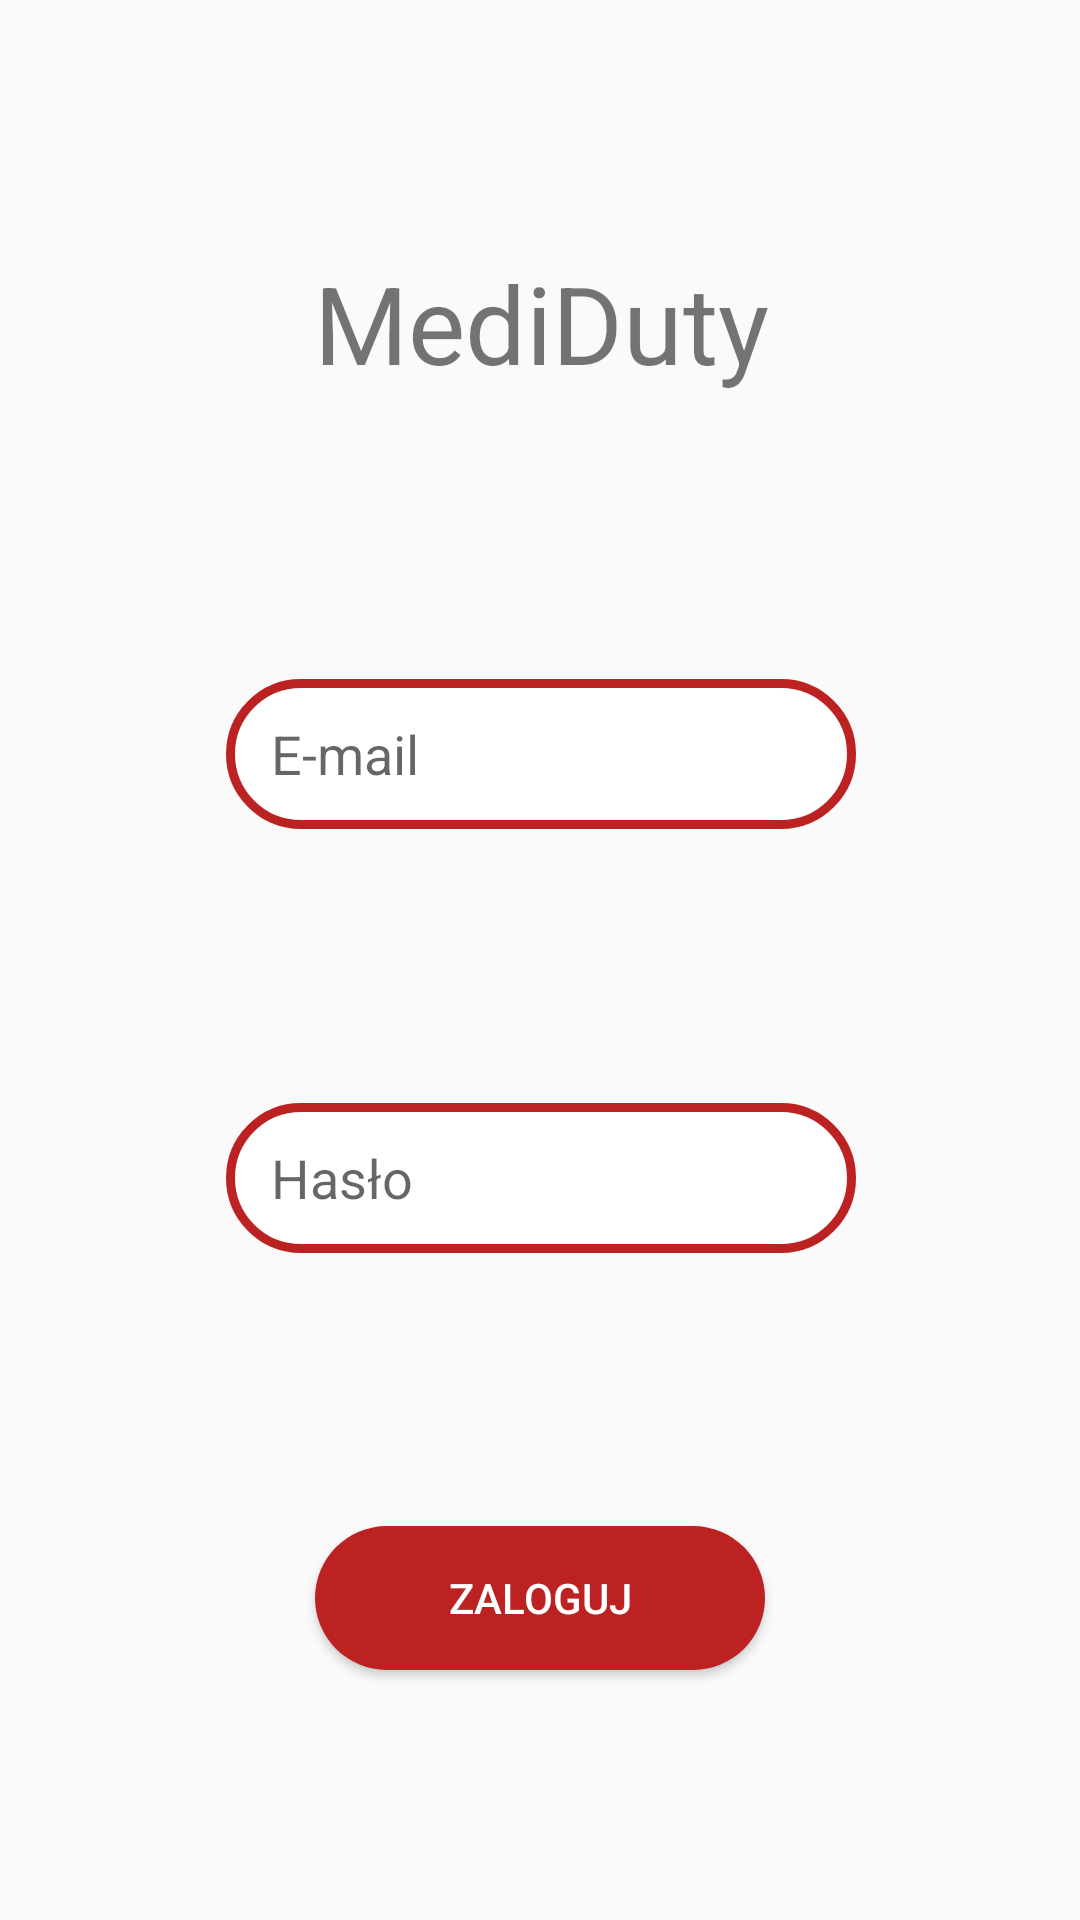

Android layout source for this screen:
<!-- AndroidManifest.xml: application theme AppTheme -->
<!-- res/layout/activity_main.xml -->
<?xml version="1.0" encoding="utf-8"?>
<android.support.constraint.ConstraintLayout xmlns:android="http://schemas.android.com/apk/res/android"
    xmlns:app="http://schemas.android.com/apk/res-auto"
    xmlns:tools="http://schemas.android.com/tools"
    android:layout_width="match_parent"
    android:layout_height="match_parent"
    tools:context=".MainActivity">

    <TextView
        android:id="@+id/textView3"
        android:layout_width="159dp"
        android:layout_height="52dp"
        android:layout_marginBottom="8dp"
        android:layout_marginEnd="8dp"
        android:layout_marginLeft="8dp"
        android:layout_marginRight="8dp"
        android:layout_marginStart="8dp"
        android:layout_marginTop="8dp"
        android:text="MediDuty"
        android:textAlignment="center"
        android:textSize="36sp"
        app:layout_constraintBottom_toTopOf="@+id/emailEditText"
        app:layout_constraintEnd_toEndOf="parent"
        app:layout_constraintHorizontal_bias="0.502"
        app:layout_constraintStart_toStartOf="parent"
        app:layout_constraintTop_toTopOf="parent" />

    <EditText
        android:id="@+id/emailEditText"
        android:layout_width="wrap_content"
        android:layout_height="50dp"
        android:layout_marginBottom="8dp"
        android:layout_marginEnd="8dp"
        android:layout_marginLeft="8dp"
        android:layout_marginRight="8dp"
        android:layout_marginStart="8dp"
        android:layout_marginTop="8dp"
        android:background="@drawable/custom_textedit"
        android:ems="10"
        android:hint="E-mail"
        android:inputType="textEmailAddress"
        android:paddingLeft="15dp"
        android:paddingRight="15dp"
        app:layout_constraintBottom_toTopOf="@+id/pwEditText"
        app:layout_constraintEnd_toEndOf="parent"
        app:layout_constraintHorizontal_bias="0.503"
        app:layout_constraintStart_toStartOf="parent"
        app:layout_constraintTop_toBottomOf="@+id/textView3" />

    <EditText
        android:id="@+id/pwEditText"
        android:layout_width="wrap_content"
        android:layout_height="50dp"
        android:layout_marginBottom="8dp"
        android:layout_marginEnd="8dp"
        android:layout_marginLeft="8dp"
        android:layout_marginRight="8dp"
        android:layout_marginStart="8dp"
        android:layout_marginTop="8dp"
        android:background="@drawable/custom_textedit"
        android:ems="10"
        android:hint="Hasło"
        android:inputType="textPassword"
        android:paddingLeft="15dp"
        android:paddingRight="15dp"
        app:layout_constraintBottom_toTopOf="@+id/loginButton"
        app:layout_constraintEnd_toEndOf="parent"
        app:layout_constraintHorizontal_bias="0.503"
        app:layout_constraintStart_toStartOf="parent"
        app:layout_constraintTop_toBottomOf="@+id/emailEditText"
        app:layout_constraintVertical_bias="0.565" />

    <Button
        android:id="@+id/loginButton"
        android:layout_width="150dp"
        android:layout_height="wrap_content"
        android:layout_marginBottom="8dp"
        android:layout_marginEnd="8dp"
        android:layout_marginLeft="8dp"
        android:layout_marginRight="8dp"
        android:layout_marginStart="8dp"
        android:layout_marginTop="8dp"
        android:background="@drawable/custom_button"
        android:text="Zaloguj"
        android:textColor="#ffffff"
        app:layout_constraintBottom_toBottomOf="parent"
        app:layout_constraintEnd_toEndOf="parent"
        app:layout_constraintStart_toStartOf="parent"
        app:layout_constraintTop_toBottomOf="@+id/pwEditText" />

</android.support.constraint.ConstraintLayout>
<!-- resources referenced by this layout -->
<resources>
  <!-- drawable custom_button (drawable) -->
  <?xml version="1.0" encoding="utf-8"?>
  <shape xmlns:android="http://schemas.android.com/apk/res/android" android:shape="rectangle">
  
      <solid android:color="@color/colorPrimary"></solid>
      <corners android:radius="50dp"></corners>
  
  </shape>
  <!-- drawable custom_textedit (drawable) -->
  <?xml version="1.0" encoding="utf-8"?>
  <shape xmlns:android="http://schemas.android.com/apk/res/android" android:shape="rectangle">
  
  
      <stroke android:color="@color/colorPrimary" android:width="3dp"></stroke>
      <solid android:color="#FFFFFF"></solid>
      <corners android:radius="50dp"></corners>
  
  </shape>
  <style name="AppTheme" parent="Theme.AppCompat.Light.NoActionBar">
          
          <item name="colorPrimary">@color/colorPrimary</item>
      </style>
  <color name="colorPrimary">#bd2222</color>
</resources>
